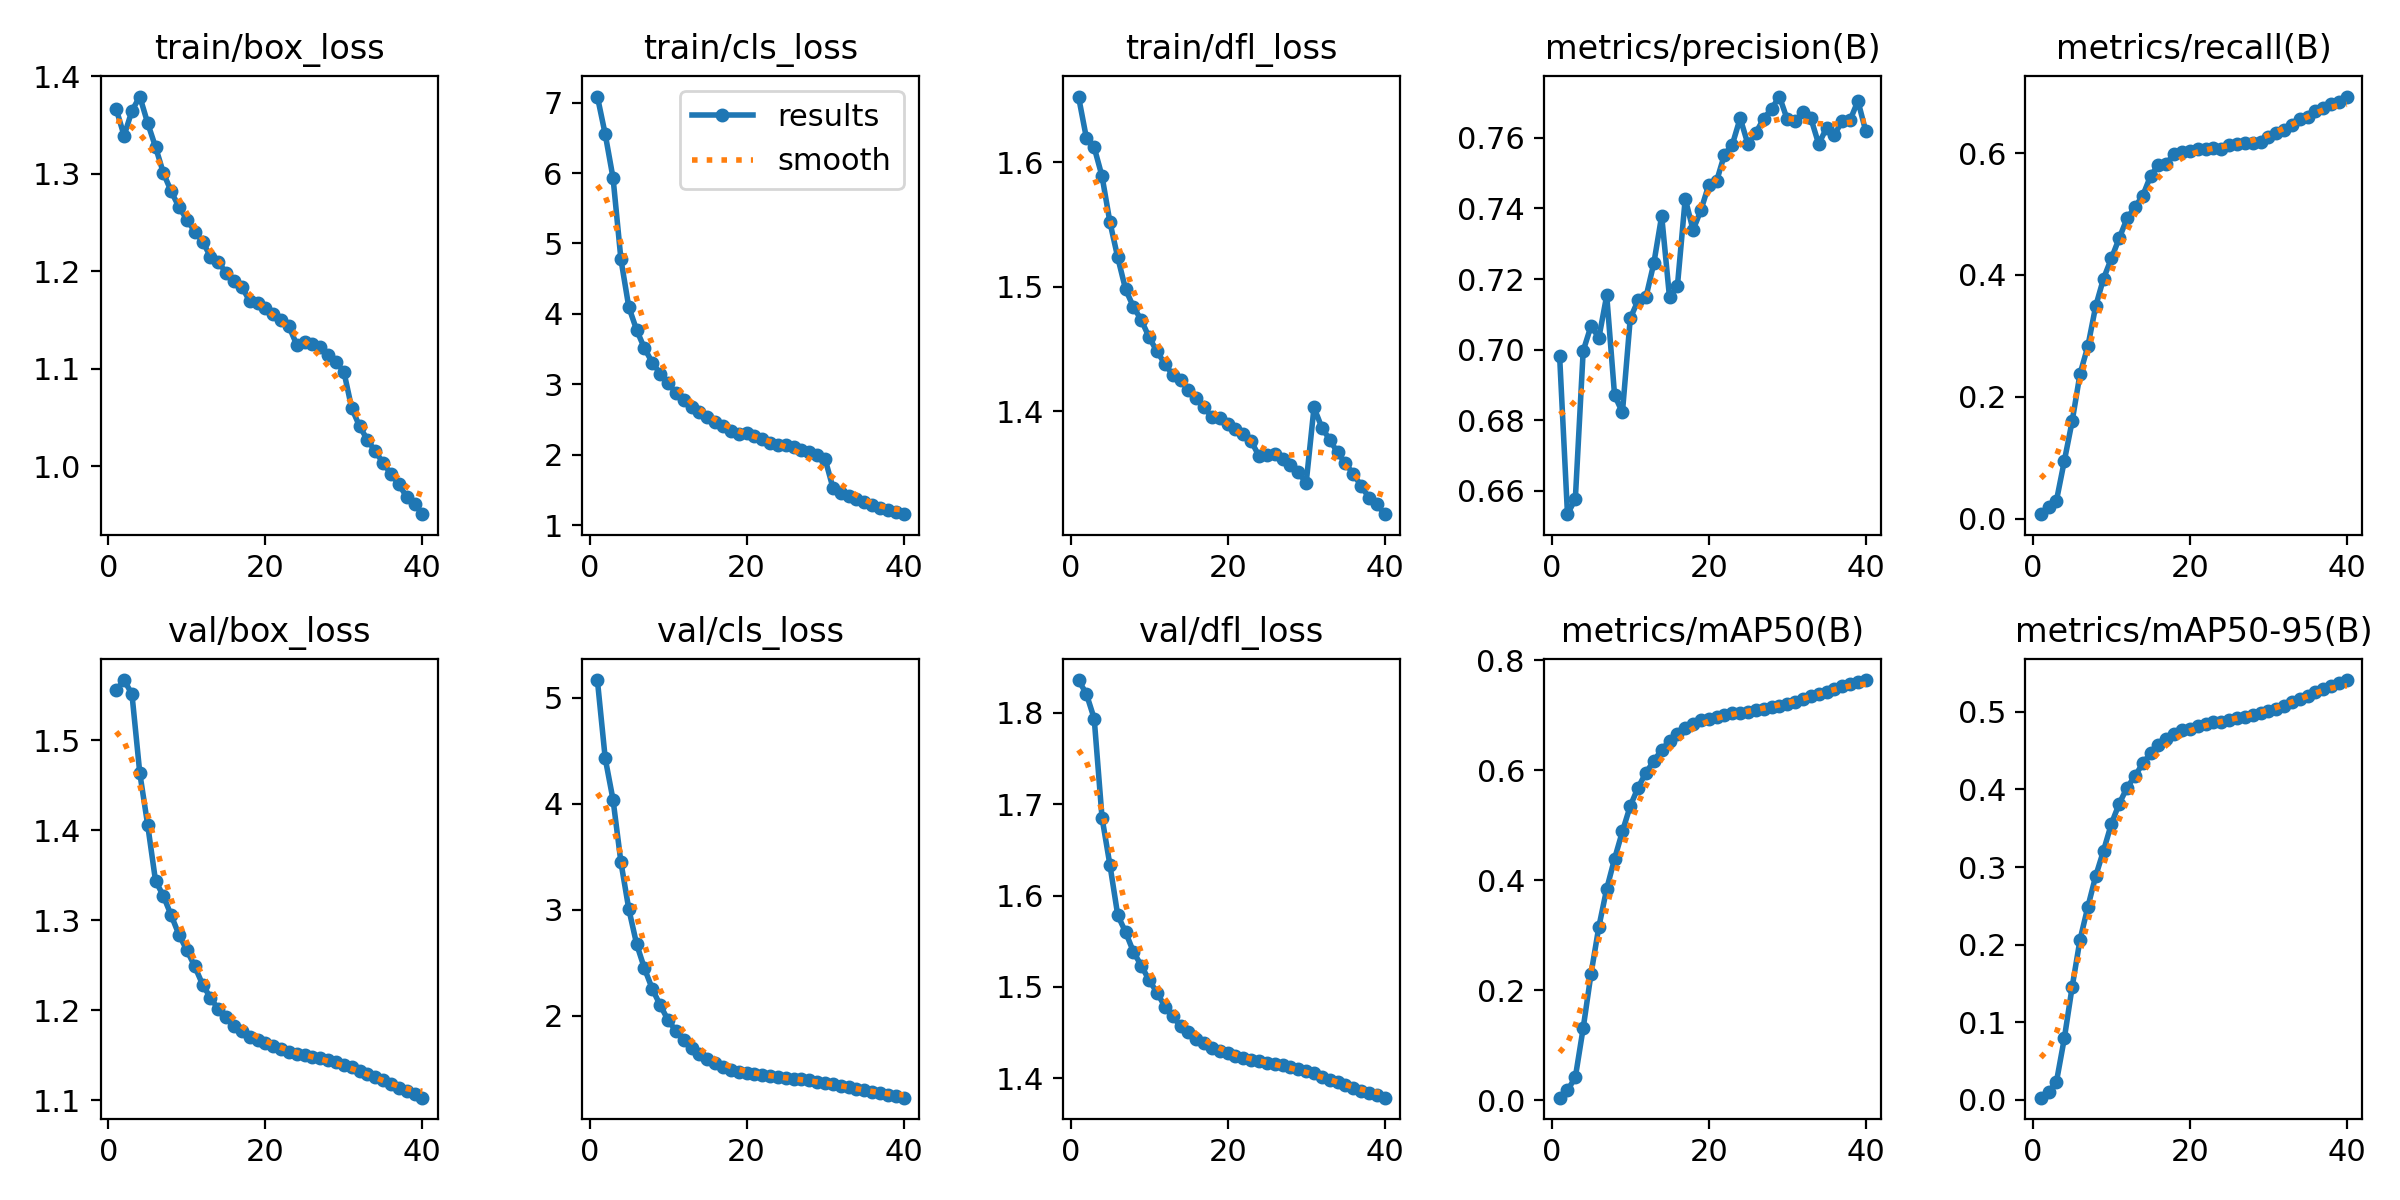

Data behind this chart, as committed beside it:
epoch, time, train/box_loss, train/cls_loss, train/dfl_loss, metrics/precision(B), metrics/recall(B), metrics/mAP50(B), metrics/mAP50-95(B), val/box_loss, val/cls_loss, val/dfl_loss, lr/pg0, lr/pg1, lr/pg2
1, 1789, 1.366, 7.087, 1.653, 0.6981, 0.00729, 0.00426, 0.0026, 1.556, 5.166, 1.836, 0.003332, 0.003332, 0.003332
2, 3640, 1.339, 6.552, 1.62, 0.6534, 0.01985, 0.01734, 0.00997, 1.567, 4.428, 1.821, 0.006501, 0.006501, 0.006501
3, 5516, 1.365, 5.928, 1.612, 0.6576, 0.02958, 0.04136, 0.0232, 1.551, 4.036, 1.794, 0.009504, 0.009504, 0.009504
4, 7359, 1.379, 4.775, 1.589, 0.6996, 0.0945, 0.1306, 0.07891, 1.463, 3.448, 1.685, 0.009258, 0.009258, 0.009258
5, 9216, 1.352, 4.098, 1.552, 0.7067, 0.1598, 0.2294, 0.1453, 1.406, 3.008, 1.634, 0.00901, 0.00901, 0.00901
6, 11064, 1.328, 3.772, 1.524, 0.7034, 0.2374, 0.3152, 0.206, 1.344, 2.677, 1.578, 0.008762, 0.008762, 0.008762
7, 12920, 1.301, 3.511, 1.498, 0.7154, 0.2829, 0.3841, 0.2485, 1.327, 2.447, 1.56, 0.008515, 0.008515, 0.008515
8, 14752, 1.282, 3.307, 1.484, 0.6871, 0.3489, 0.4387, 0.2884, 1.306, 2.254, 1.538, 0.008268, 0.008268, 0.008268
9, 16522, 1.266, 3.151, 1.473, 0.6822, 0.3942, 0.4884, 0.3211, 1.284, 2.101, 1.523, 0.00802, 0.00802, 0.00802
10, 18296, 1.253, 3.012, 1.459, 0.7089, 0.4273, 0.5348, 0.3558, 1.267, 1.962, 1.507, 0.007772, 0.007772, 0.007772
11, 20075, 1.241, 2.882, 1.448, 0.714, 0.4605, 0.5681, 0.3817, 1.249, 1.859, 1.494, 0.007525, 0.007525, 0.007525
12, 21839, 1.231, 2.782, 1.438, 0.7149, 0.4929, 0.5954, 0.4024, 1.229, 1.777, 1.478, 0.007278, 0.007278, 0.007278
13, 23581, 1.215, 2.684, 1.429, 0.7245, 0.5116, 0.6165, 0.4174, 1.214, 1.699, 1.468, 0.00703, 0.00703, 0.00703
14, 25350, 1.209, 2.604, 1.425, 0.7379, 0.5304, 0.637, 0.4335, 1.201, 1.643, 1.457, 0.006783, 0.006783, 0.006783
15, 27141, 1.199, 2.535, 1.417, 0.7148, 0.5629, 0.6527, 0.4468, 1.193, 1.597, 1.45, 0.006535, 0.006535, 0.006535
16, 28930, 1.19, 2.464, 1.411, 0.7179, 0.5809, 0.6661, 0.4575, 1.183, 1.554, 1.443, 0.006287, 0.006287, 0.006287
17, 30737, 1.184, 2.404, 1.403, 0.7428, 0.5825, 0.6768, 0.4647, 1.177, 1.52, 1.438, 0.00604, 0.00604, 0.00604
18, 32528, 1.17, 2.334, 1.395, 0.7339, 0.5994, 0.6837, 0.4717, 1.17, 1.494, 1.433, 0.005792, 0.005792, 0.005792
19, 34269, 1.167, 2.295, 1.394, 0.7395, 0.6012, 0.691, 0.4771, 1.167, 1.472, 1.43, 0.005545, 0.005545, 0.005545
20, 1764, 1.163, 2.302, 1.39, 0.7467, 0.603, 0.6928, 0.4785, 1.164, 1.464, 1.428, 0.005298, 0.005298, 0.005298
21, 3546, 1.156, 2.269, 1.386, 0.7478, 0.6068, 0.6968, 0.4815, 1.16, 1.453, 1.425, 0.00505, 0.00505, 0.00505
22, 5555, 1.15, 2.221, 1.382, 0.7553, 0.6064, 0.7002, 0.4839, 1.157, 1.441, 1.422, 0.004803, 0.004803, 0.004803
23, 7891, 1.143, 2.171, 1.376, 0.7581, 0.609, 0.7034, 0.4866, 1.154, 1.429, 1.42, 0.004555, 0.004555, 0.004555
24, 2194, 1.125, 2.137, 1.364, 0.7656, 0.6071, 0.7046, 0.4874, 1.152, 1.425, 1.419, 0.004307, 0.004307, 0.004307
25, 4706, 1.128, 2.134, 1.365, 0.7581, 0.6132, 0.7064, 0.4892, 1.15, 1.418, 1.417, 0.00406, 0.00406, 0.00406
26, 6895, 1.125, 2.107, 1.366, 0.7615, 0.6152, 0.7099, 0.4922, 1.149, 1.409, 1.416, 0.003812, 0.003812, 0.003812
27, 8724, 1.123, 2.072, 1.361, 0.7655, 0.6162, 0.7117, 0.4938, 1.147, 1.401, 1.414, 0.003565, 0.003565, 0.003565
28, 10722, 1.114, 2.032, 1.357, 0.7682, 0.6174, 0.7145, 0.496, 1.145, 1.392, 1.412, 0.003318, 0.003318, 0.003318
29, 12684, 1.107, 1.994, 1.351, 0.7717, 0.6182, 0.7168, 0.4984, 1.142, 1.381, 1.41, 0.00307, 0.00307, 0.00307
30, 14475, 1.097, 1.942, 1.342, 0.7652, 0.6266, 0.7198, 0.5007, 1.139, 1.37, 1.407, 0.002822, 0.002822, 0.002822
31, 16272, 1.06, 1.532, 1.403, 0.7647, 0.6332, 0.7237, 0.5036, 1.137, 1.358, 1.405, 0.002575, 0.002575, 0.002575
32, 18142, 1.041, 1.457, 1.387, 0.7674, 0.6376, 0.7286, 0.5073, 1.133, 1.344, 1.401, 0.002328, 0.002328, 0.002328
33, 19887, 1.027, 1.41, 1.377, 0.7656, 0.6464, 0.7344, 0.5125, 1.129, 1.33, 1.398, 0.00208, 0.00208, 0.00208
34, 21800, 1.015, 1.366, 1.367, 0.7583, 0.6554, 0.7387, 0.516, 1.126, 1.315, 1.396, 0.001832, 0.001832, 0.001832
35, 23590, 1.004, 1.323, 1.358, 0.7628, 0.66, 0.7427, 0.5202, 1.123, 1.3, 1.393, 0.001585, 0.001585, 0.001585
36, 25544, 0.9921, 1.281, 1.35, 0.7609, 0.6692, 0.7482, 0.5253, 1.119, 1.285, 1.39, 0.001337, 0.001337, 0.001337
37, 27555, 0.9816, 1.243, 1.34, 0.7648, 0.6735, 0.7521, 0.5297, 1.114, 1.27, 1.386, 0.00109, 0.00109, 0.00109
38, 29522, 0.9688, 1.21, 1.331, 0.765, 0.6809, 0.756, 0.5339, 1.11, 1.257, 1.384, 0.0008425, 0.0008425, 0.0008425
39, 31442, 0.9613, 1.184, 1.325, 0.7705, 0.6839, 0.7602, 0.5379, 1.107, 1.243, 1.381, 0.000595, 0.000595, 0.000595
40, 33401, 0.951, 1.154, 1.318, 0.7619, 0.693, 0.7637, 0.5411, 1.103, 1.229, 1.379, 0.0003475, 0.0003475, 0.0003475
